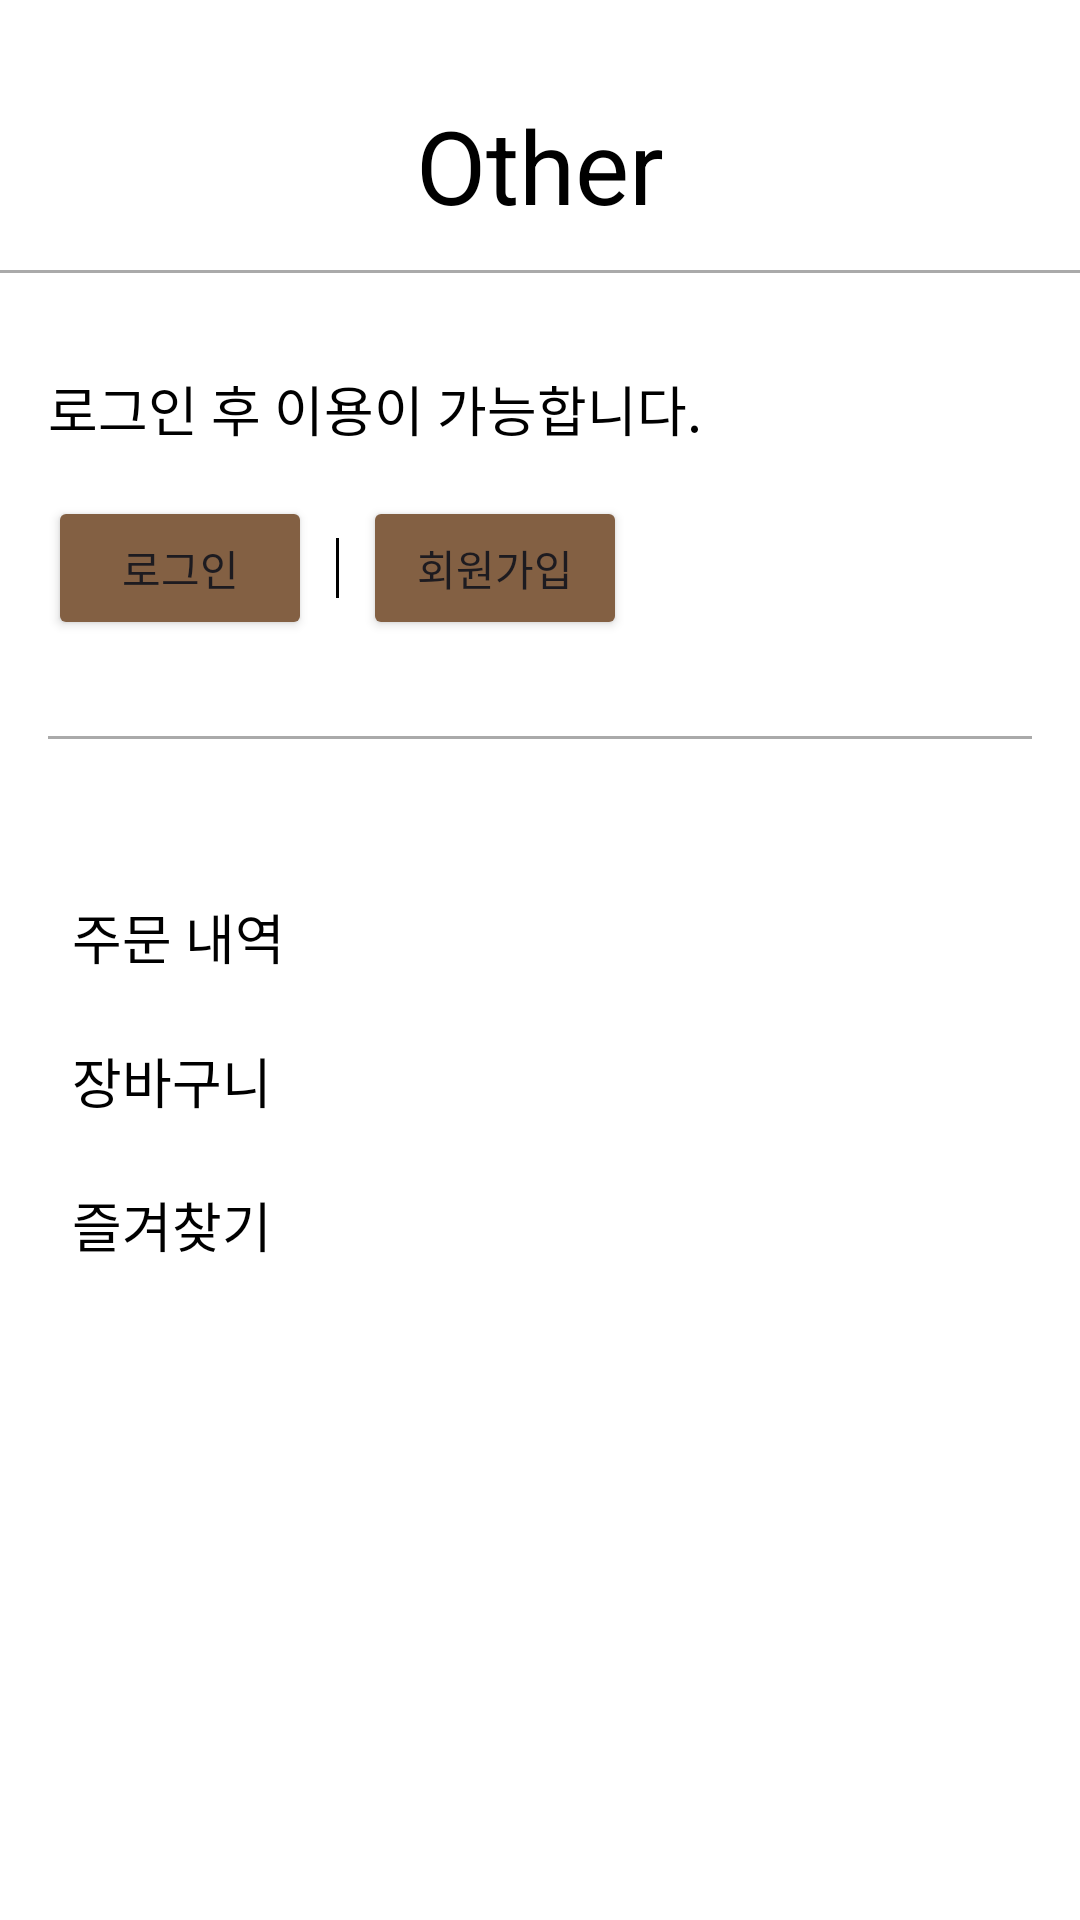

Here is an Android app screen rendered from its layout file. Give the layout XML and the strings, colors and styles it references.
<!-- AndroidManifest.xml: application theme Theme.MyApplication -->
<!-- res/layout/fragment_mypage.xml -->
<?xml version="1.0" encoding="utf-8"?>
<RelativeLayout xmlns:android="http://schemas.android.com/apk/res/android"
    xmlns:tools="http://schemas.android.com/tools"
    android:layout_width="match_parent"
    android:layout_height="match_parent"
    android:background="@android:color/white"
    xmlns:app="http://schemas.android.com/apk/res-auto">

    <LinearLayout
        android:id="@+id/Lo_other"
        android:layout_width="match_parent"
        android:layout_height="wrap_content"
        android:orientation="vertical"
        android:elevation="4dp">

        <FrameLayout
            android:layout_width="match_parent"
            android:layout_height="90dp">

            <TextView
                android:id="@+id/tv_order_title"
                android:layout_width="wrap_content"
                android:layout_height="60dp"
                android:layout_gravity="center_horizontal"
                android:layout_marginTop="25dp"
                android:text="Other"
                android:textColor="@android:color/black"
                android:textSize="34sp"
                android:gravity="center"/>
        </FrameLayout>

        <View
            android:id="@+id/divider"
            android:layout_width="match_parent"
            android:layout_height="1dp"
            android:background="@android:color/darker_gray" />
    </LinearLayout>

    
    <FrameLayout
        android:id="@+id/Lo_losi"
        android:layout_width="match_parent"
        android:layout_height="wrap_content"
        android:layout_below="@id/Lo_other"
        android:layout_marginTop="16dp"
        android:padding="16dp">

        
        <LinearLayout
            android:id="@+id/layout_before_login"
            android:layout_width="match_parent"
            android:layout_height="wrap_content"
            android:orientation="vertical">

            <TextView
                android:id="@+id/login_info_text"
                android:layout_width="wrap_content"
                android:layout_height="wrap_content"
                android:layout_marginBottom="16dp"
                android:text="로그인 후 이용이 가능합니다."
                android:textColor="@android:color/black"
                android:textSize="18sp" />

            <LinearLayout
                android:layout_width="match_parent"
                android:layout_height="wrap_content"
                android:gravity="center_vertical"
                android:orientation="horizontal">

                <Button
                    android:id="@+id/login_button"
                    android:layout_width="wrap_content"
                    android:layout_height="wrap_content"
                    android:backgroundTint="#836043"
                    android:textSize="14sp"
                    app:cornerRadius="16dp"
                    android:text="로그인" />

                <View
                    android:layout_width="1dp"
                    android:layout_height="20dp"
                    android:layout_marginHorizontal="8dp"
                    android:background="#000000" />

                <Button
                    android:id="@+id/register_button"
                    android:layout_width="wrap_content"
                    android:layout_height="wrap_content"
                    android:backgroundTint="#836043"
                    android:textSize="14sp"
                    app:cornerRadius="16dp"
                    android:text="회원가입" />
            </LinearLayout>
        </LinearLayout>

        
        <LinearLayout
            android:id="@+id/layout_after_login"
            android:layout_width="match_parent"
            android:layout_height="wrap_content"
            android:orientation="horizontal"
            android:gravity="center_vertical"
            android:visibility="gone"
            android:padding="16dp">

            <LinearLayout
                android:layout_width="0dp"
                android:layout_height="wrap_content"
                android:layout_weight="1"
                android:orientation="vertical">

                <TextView
                    android:id="@+id/tv_user_name"
                    android:layout_width="wrap_content"
                    android:layout_height="wrap_content"
                    android:text="사용자 이름"
                    android:textSize="20sp"
                    android:textStyle="bold"
                    android:textColor="@android:color/black"/>

                <TextView
                    android:id="@+id/tv_user_email"
                    android:layout_width="wrap_content"
                    android:layout_height="wrap_content"
                    android:text="user@email.com"
                    android:textSize="14sp"
                    android:textColor="#666666"
                    android:layout_marginTop="4dp"/>
            </LinearLayout>

            <Button
                android:id="@+id/btn_my_info"
                android:layout_width="wrap_content"
                android:layout_height="40dp"
                android:text="내정보"
                android:textSize="14sp"
                android:textColor="#FFFFFF"
                android:backgroundTint="#836043"
                android:paddingHorizontal="16dp"
                android:layout_marginStart="16dp"
                android:minWidth="0dp"
                app:cornerRadius="20dp" />
        </LinearLayout>
    </FrameLayout>

    
    <View
        android:id="@+id/divider2"
        android:layout_width="match_parent"
        android:layout_height="1dp"
        android:layout_below="@id/Lo_losi"
        android:background="@android:color/darker_gray"
        android:layout_margin="16dp"/>

    <LinearLayout
        android:layout_width="match_parent"
        android:layout_height="wrap_content"
        android:orientation="vertical"
        android:layout_below="@id/divider2"
        android:layout_marginTop="10dp"
        android:padding="16dp">




























        <Button
            android:id="@+id/btn_order_history"
            style="@style/Widget.AppCompat.Button.Borderless"
            android:layout_width="match_parent"
            android:layout_height="wrap_content"
            android:text="주문 내역"
            android:textColor="#000000"
            android:textSize="18sp"
            android:gravity="start|center_vertical"
            android:paddingStart="8dp"
            android:paddingEnd="16dp"/>

        <Button
            android:id="@+id/btn_cart"
            style="@style/Widget.AppCompat.Button.Borderless"
            android:layout_width="match_parent"
            android:layout_height="wrap_content"
            android:text="장바구니"
            android:textColor="#000000"
            android:textSize="18sp"
            android:gravity="start|center_vertical"
            android:paddingStart="8dp"
            android:paddingEnd="16dp"/>

        <Button
            android:id="@+id/btn_favorites"
            style="@style/Widget.AppCompat.Button.Borderless"
            android:layout_width="match_parent"
            android:layout_height="wrap_content"
            android:text="즐겨찾기"
            android:textColor="#000000"
            android:textSize="18sp"
            android:gravity="start|center_vertical"
            android:paddingStart="8dp"
            android:paddingEnd="16dp"/>

    </LinearLayout>

</RelativeLayout>
<!-- resources referenced by this layout -->
<resources>
  <style name="Theme.MyApplication" parent="Base.Theme.MyApplication" />
  <style name="Base.Theme.MyApplication" parent="Theme.Material3.DayNight.NoActionBar">
          
          <item name="colorPrimary">#836043</item>
          <item name="colorPrimaryVariant">#6D4E36</item>
          <item name="colorOnPrimary">@color/white</item>
          
          
          <item name="colorSecondary">#836043</item>
          <item name="colorSecondaryVariant">#6D4E36</item>
          <item name="colorOnSecondary">@color/white</item>
          
          
          <item name="android:statusBarColor">?attr/colorPrimaryVariant</item>
          
          
          <item name="android:colorControlHighlight">#40836043</item>  
          <item name="colorControlActivated">#836043</item>  
          <item name="android:colorEdgeEffect">#836043</item>  
          
          
          <item name="colorAccent">#836043</item>
      </style>
  <color name="white">#FFFFFFFF</color>
</resources>
